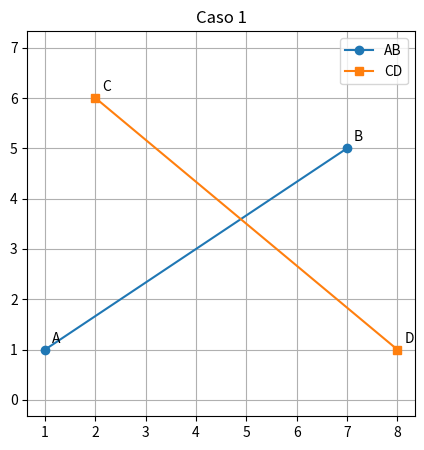

Source code (Python): (Note: this script raises an exception after producing the figure.)
"""Ejercicio 2: interseccion de segmentos con orientaciones."""
import matplotlib
matplotlib.use("Agg")
import matplotlib.pyplot as plt


def orientacion(p, q, r):
    """1 antihorario, -1 horario, 0 colineal."""
    v = (q[0] - p[0]) * (r[1] - p[1]) - (q[1] - p[1]) * (r[0] - p[0])
    return 0 if v == 0 else (1 if v > 0 else -1)


def en_segmento(p, q, r):
    """r es colineal con pq: esta dentro del segmento?"""
    return (min(p[0], q[0]) <= r[0] <= max(p[0], q[0]) and
            min(p[1], q[1]) <= r[1] <= max(p[1], q[1]))


def interseccion(a, b, c, d):
    """True si AB y CD se cruzan, se tocan o se superponen. Costo O(1)."""
    o1 = orientacion(a, b, c)
    o2 = orientacion(a, b, d)
    o3 = orientacion(c, d, a)
    o4 = orientacion(c, d, b)

    if o1 != o2 and o3 != o4:                       # caso general
        return True
    if o1 == 0 and en_segmento(a, b, c): return True  # contacto / superposicion
    if o2 == 0 and en_segmento(a, b, d): return True
    if o3 == 0 and en_segmento(c, d, a): return True
    if o4 == 0 and en_segmento(c, d, b): return True
    return False


def dibujar(a, b, c, d, archivo, titulo):
    plt.figure(figsize=(5, 5))
    plt.plot(*zip(a, b), "o-", label="AB")
    plt.plot(*zip(c, d), "s-", label="CD")
    for n, p in zip("ABCD", (a, b, c, d)):
        plt.annotate(n, p, textcoords="offset points", xytext=(5, 5))
    plt.title(titulo)
    plt.grid(True)
    plt.axis("equal")
    plt.legend()
    plt.savefig(archivo, dpi=120, bbox_inches="tight")
    plt.close()


# Caso 3: el enunciado no trae C ni D; se asumen C(3,2), D(9,2) (superposicion).
CASOS = {
    "Caso 1": ((1, 1), (7, 5), (2, 6), (8, 1)),
    "Caso 2": ((1, 1), (3, 3), (5, 5), (7, 7)),
    "Caso 3": ((0, 2), (6, 2), (3, 2), (9, 2)),
}

if __name__ == "__main__":
    for k, (nombre, (a, b, c, d)) in enumerate(CASOS.items(), 1):
        o = (orientacion(a, b, c), orientacion(a, b, d),
             orientacion(c, d, a), orientacion(c, d, b))
        print(f"{nombre}: o1..o4 = {o} -> interseccion = {interseccion(a, b, c, d)}")
        dibujar(a, b, c, d, f"img/ej2_caso{k}.png", nombre)
